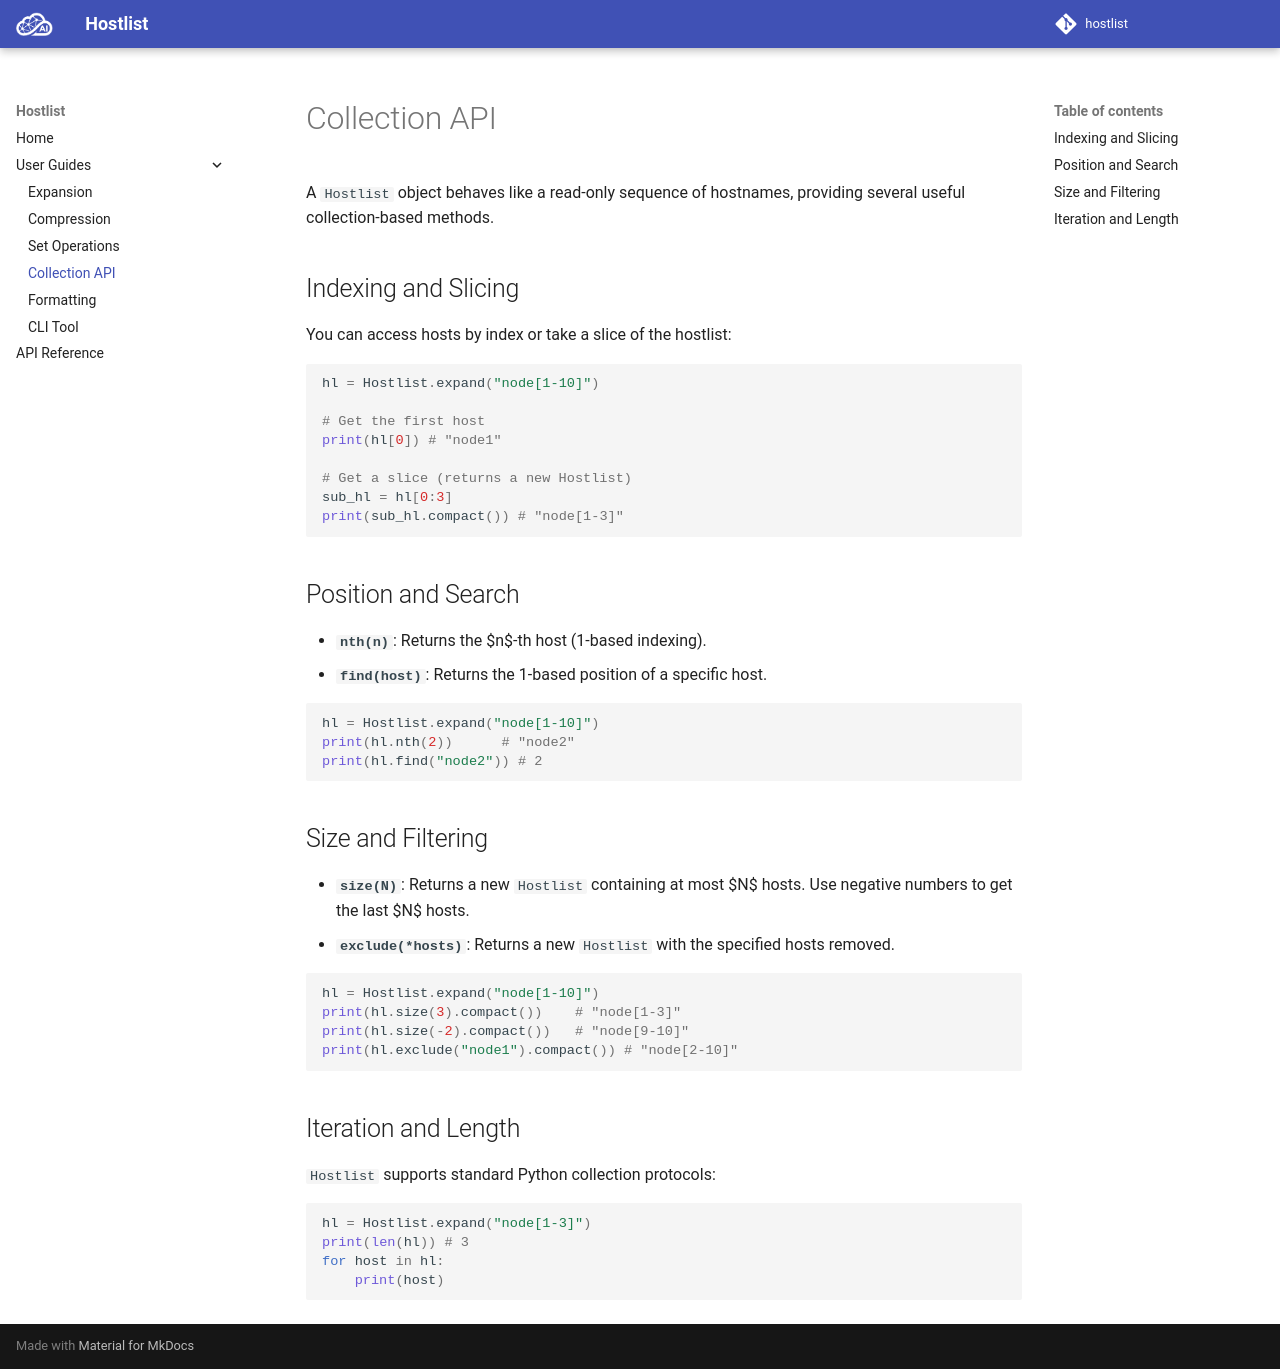

repository: cloudmesh-ai/hostlist · page: collection_api.html · generator: mkdocs

# Collection API

A `Hostlist` object behaves like a read-only sequence of hostnames, providing several useful collection-based methods.

## Indexing and Slicing
You can access hosts by index or take a slice of the hostlist:
```python
hl = Hostlist.expand("node[1-10]")

# Get the first host
print(hl[0]) # "node1"

# Get a slice (returns a new Hostlist)
sub_hl = hl[0:3] 
print(sub_hl.compact()) # "node[1-3]"
```

## Position and Search
*   **`nth(n)`**: Returns the $n$-th host (1-based indexing).
*   **`find(host)`**: Returns the 1-based position of a specific host.

```python
hl = Hostlist.expand("node[1-10]")
print(hl.nth(2))      # "node2"
print(hl.find("node2")) # 2
```

## Size and Filtering
*   **`size(N)`**: Returns a new `Hostlist` containing at most $N$ hosts. Use negative numbers to get the last $N$ hosts.
*   **`exclude(*hosts)`**: Returns a new `Hostlist` with the specified hosts removed.

```python
hl = Hostlist.expand("node[1-10]")
print(hl.size(3).compact())    # "node[1-3]"
print(hl.size(-2).compact())   # "node[9-10]"
print(hl.exclude("node1").compact()) # "node[2-10]"
```

## Iteration and Length
`Hostlist` supports standard Python collection protocols:
```python
hl = Hostlist.expand("node[1-3]")
print(len(hl)) # 3
for host in hl:
    print(host)
```
